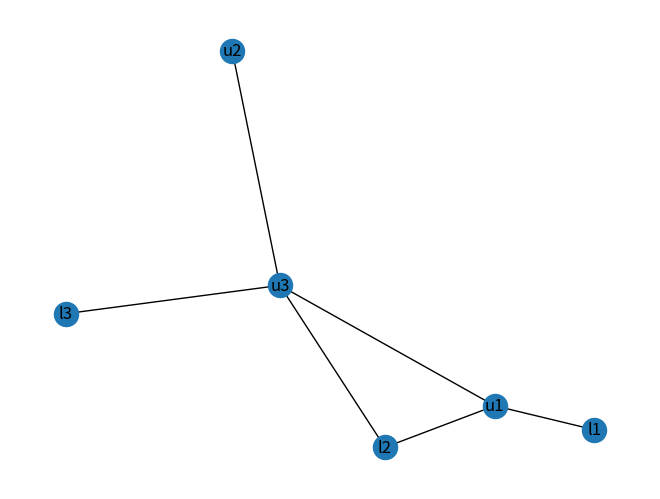

The matplotlib source for this figure:
import numpy as np
import networkx as net
import math
import matplotlib.pyplot as plt

def create_simple_graph():
    G = net.Graph()

    # adding users
    G.add_node('u1')
    G.add_node('u2')
    G.add_node('u3')

    # adding locations
    G.add_node('l1')
    G.add_node('l2')
    G.add_node('l3')

    # adding friendship edges
    G.add_edge('u1', 'u3')
    G.add_edge('u2', 'u3')

    # adding visits edges
    G.add_edge('u1', 'l1', weight=7)
    G.add_edge('u1', 'l2', weight=3)
    G.add_edge('u3', 'l2', weight=1)
    G.add_edge('u3', 'l3', weight=1)

    return G

def BCA(G : net.Graph,
        user,
        epsilon : float = 1e-10,
        alpha : float = 0.85,
        steps : int = 50):
    p = {} # pageranks
    d = {} # friendships
    b = {} # size |U|

    nodes = G.nodes
    # all nodes that are users, i.e. 'ux'
    users = [u for u in list(nodes) if u.startswith('u')]

    # initializing pageranks and friendships
    for i in users:
        p[i] = 0
        # friends are neighbors in graph
        neighbors = G.neighbors(i)
        friends = [u for u in list(neighbors) if u.startswith('u')]
        d[i] = len(list(friends))
        b[i] = 1 if i == user else 0 # b_u = 1, rest is 0

    # run iterations
    for step in range(steps):
        # used to know if our b has converged
        b_prev = b.copy()
        for i in users:
            # if our threshold has been reached user has nothing to distribute.
            if b[i] < epsilon:
                continue
            # update pageranks.
            p[i] += (1 - alpha) * b[i]

            # distribute color to neighbors
            neighbors = G.neighbors(i)
            friends = [u for u in list(neighbors) if u.startswith('u')]
            for friend in friends:
                b[friend] += alpha * b[i]/d[i]

            # keep (1-alpha) yourself
            b[i] = (1 - alpha) * b[i]

        if b_prev == b:
            break

    # since we increase values of p in each iteration
    # it is not ensured that p sums to 1.
    # Fix could be to simply normalize it.
    return p

def FBCA(G : net.Graph,
         user,
         k : int):
    # locations user has visited
    l_u = [l for l in list(G.neighbors(user)) if l.startswith('l')]

    # all locations
    locations = [l for l in list(G.nodes) if l.startswith('l')]

    # locations user has not visited
    locations_not_visited = [l for l in locations if l not in l_u]

    # different users
    different_users = [u for u in list(G.nodes) if u.startswith('u') and u != user]

    # compute PPR for all users
    PPR = BCA(G, user)

    # initializing scores of locations that user has not visited
    scores = {}
    for l in locations_not_visited:
        scores[l] = 0

    for u in different_users:
        for l in locations:
            locations_visited = [l for l in G.neighbors(u) if l.startswith('l')]
            if l not in locations_visited: # if user has not visited location skip it
                continue
            n_visits = G.get_edge_data(u, l)['weight']
            scores[l] += PPR[u] * n_visits

    # sorting scores
    sorted_scores = sorted(scores.items(), reverse=True, key=lambda kv: kv[1])

    # if k exceeds length of scored locations, recommend all locations instead
    if k < len(sorted_scores):
        k = len(sorted_scores)

    return sorted_scores[:k-1]

if __name__ == '__main__':
    G = create_simple_graph()

    net.draw(G, with_labels=True)
    plt.show()

    test_user = 'u2'
    recommendations = FBCA(G, test_user, 2)

    print(recommendations)

    # maybe do the simple alg (alg 1)
    # and prepare for how to extend to alg 2 and 3.

    # alternatively implement alg 2 or 3.
